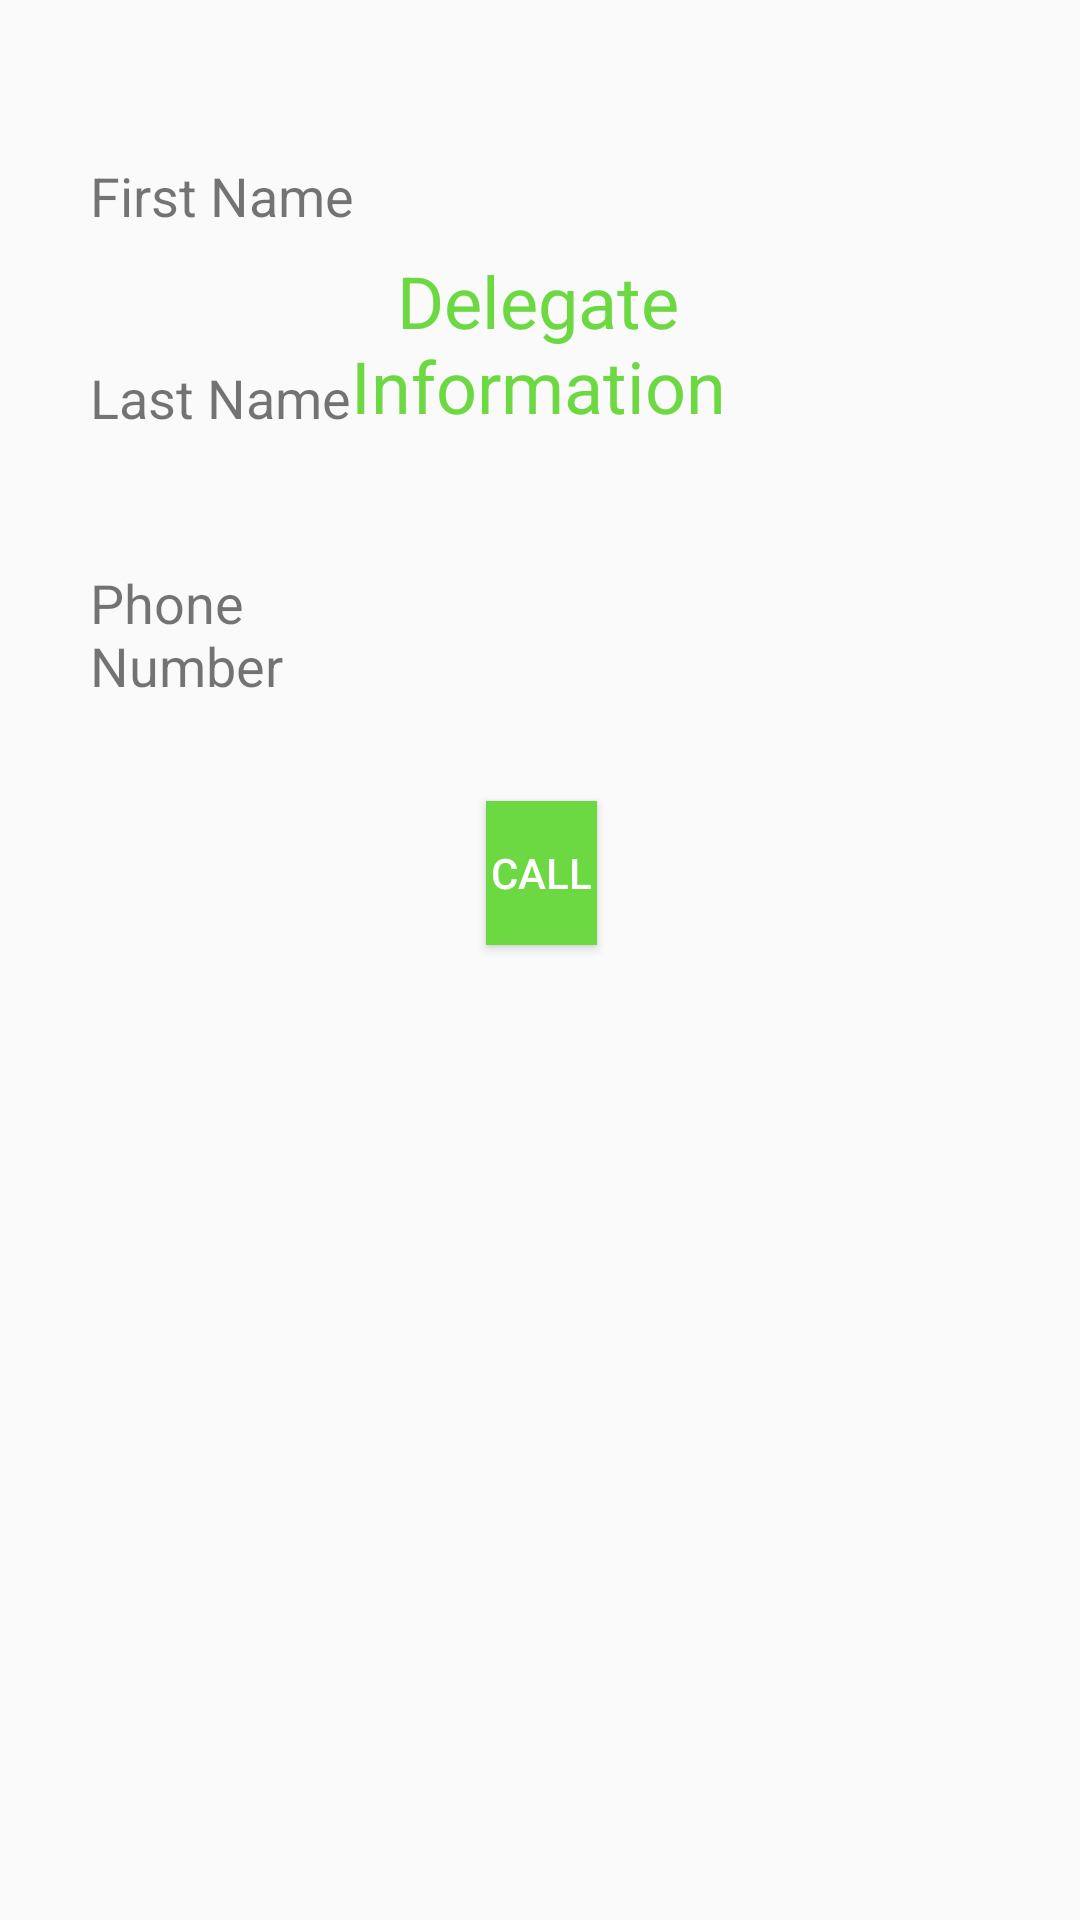

The Android layout XML behind this screen, and the referenced resources:
<!-- AndroidManifest.xml: application theme AppTheme -->
<!-- res/layout/activity_delegate.xml -->
<?xml version="1.0" encoding="utf-8"?>
<RelativeLayout xmlns:android="http://schemas.android.com/apk/res/android"
    xmlns:app="http://schemas.android.com/apk/res-auto"
    xmlns:tools="http://schemas.android.com/tools"
    android:layout_width="match_parent"
    android:layout_height="match_parent"
    tools:context=".DelegateActivity">

    <android.support.v7.widget.Toolbar
        android:id="@+id/toolbarDelegate"
        android:layout_width="match_parent"
        android:layout_height="wrap_content"
        android:theme="@style/AppTheme.AppBarOverlay">

    </android.support.v7.widget.Toolbar>

    <TextView
        android:id="@+id/labelPhone"
        android:layout_width="126dp"
        android:layout_height="wrap_content"
        android:layout_alignParentStart="true"
        android:layout_alignParentLeft="true"
        android:layout_alignParentEnd="true"
        android:layout_alignParentRight="true"
        android:layout_alignParentBottom="true"
        android:layout_marginStart="30dp"
        android:layout_marginLeft="30dp"
        android:layout_marginEnd="248dp"
        android:layout_marginRight="248dp"
        android:layout_marginBottom="406dp"
        android:text="Phone Number"
        android:textSize="18sp" />

    <TextView
        android:id="@+id/tvFirstName"
        android:layout_width="129dp"
        android:layout_height="wrap_content"
        android:layout_above="@+id/tvLastName"
        android:layout_alignParentEnd="true"
        android:layout_alignParentRight="true"
        android:layout_marginEnd="30dp"
        android:layout_marginRight="30dp"
        android:layout_marginBottom="43dp"
        android:gravity="right"
        android:textSize="18sp" />

    <TextView
        android:id="@+id/tvPhoneNumber"
        android:layout_width="129dp"
        android:layout_height="wrap_content"
        android:layout_alignParentEnd="true"
        android:layout_alignParentRight="true"
        android:layout_alignParentBottom="true"
        android:layout_marginEnd="30dp"
        android:layout_marginRight="30dp"
        android:layout_marginBottom="405dp"
        android:gravity="right"
        android:textSize="18sp" />

    <TextView
        android:id="@+id/tvLastName"
        android:layout_width="129dp"
        android:layout_height="wrap_content"
        android:layout_above="@+id/tvPhoneNumber"
        android:layout_alignParentEnd="true"
        android:layout_alignParentRight="true"
        android:layout_marginEnd="30dp"
        android:layout_marginRight="30dp"
        android:layout_marginBottom="43dp"
        android:gravity="right"
        android:textSize="18sp" />

    <TextView
        android:id="@+id/labelLastName"
        android:layout_width="122dp"
        android:layout_height="wrap_content"
        android:layout_above="@+id/labelPhone"
        android:layout_alignParentStart="true"
        android:layout_alignParentLeft="true"
        android:layout_marginStart="30dp"
        android:layout_marginLeft="30dp"
        android:layout_marginBottom="44dp"
        android:text="Last Name"
        android:textSize="18sp" />

    <TextView
        android:id="@+id/labelFirstName"
        android:layout_width="122dp"
        android:layout_height="wrap_content"
        android:layout_above="@+id/labelLastName"
        android:layout_alignParentStart="true"
        android:layout_alignParentLeft="true"
        android:layout_marginStart="30dp"
        android:layout_marginLeft="30dp"
        android:layout_marginBottom="43dp"
        android:text="First Name"
        android:textSize="18sp" />

    <TextView
        android:id="@+id/label"
        android:layout_width="wrap_content"
        android:layout_height="wrap_content"
        android:layout_below="@+id/toolbarDelegate"
        android:layout_alignParentStart="true"
        android:layout_alignParentLeft="true"
        android:layout_alignParentEnd="true"
        android:layout_alignParentRight="true"
        android:layout_marginStart="89dp"
        android:layout_marginLeft="89dp"
        android:layout_marginTop="28dp"
        android:layout_marginEnd="90dp"
        android:layout_marginRight="90dp"
        android:gravity="center"
        android:text="Delegate Information"
        android:textColor="@color/colorPrimary"
        android:textSize="24sp" />

    <ImageView
        android:id="@+id/ivPhoto"
        android:layout_width="240dp"
        android:layout_height="197dp"
        android:layout_alignParentStart="true"
        android:layout_alignParentLeft="true"
        android:layout_alignParentEnd="true"
        android:layout_alignParentRight="true"
        android:layout_alignParentBottom="true"
        android:layout_marginStart="86dp"
        android:layout_marginLeft="86dp"
        android:layout_marginEnd="85dp"
        android:layout_marginRight="85dp"
        android:layout_marginBottom="103dp" />

    <Button
        android:id="@+id/buttonCall"
        android:layout_width="wrap_content"
        android:layout_height="wrap_content"
        android:layout_above="@+id/ivPhoto"
        android:layout_alignParentStart="true"
        android:layout_alignParentLeft="true"
        android:layout_alignParentEnd="true"
        android:layout_alignParentRight="true"
        android:layout_marginStart="162dp"
        android:layout_marginLeft="162dp"
        android:layout_marginEnd="161dp"
        android:layout_marginRight="161dp"
        android:layout_marginBottom="25dp"
        android:background="@color/colorPrimary"
        android:text="Call"
        android:textColor="@android:color/white" />


</RelativeLayout>
<!-- resources referenced by this layout -->
<resources>
  <color name="colorPrimary">#6CD942</color>
  <style name="AppTheme" parent="Theme.AppCompat.Light.DarkActionBar">
          
          <item name="colorPrimary">@color/colorPrimary</item>
          <item name="colorPrimaryDark">@color/colorPrimaryDark</item>
          <item name="colorAccent">@color/colorAccent</item>
          <item name="android:colorControlNormal">#6CD942</item>
          <item name="colorControlActivated">#6CD942</item>
      </style>
  <color name="colorPrimaryDark">@android:color/black</color>
  <color name="colorAccent">#6CD942</color>
</resources>
